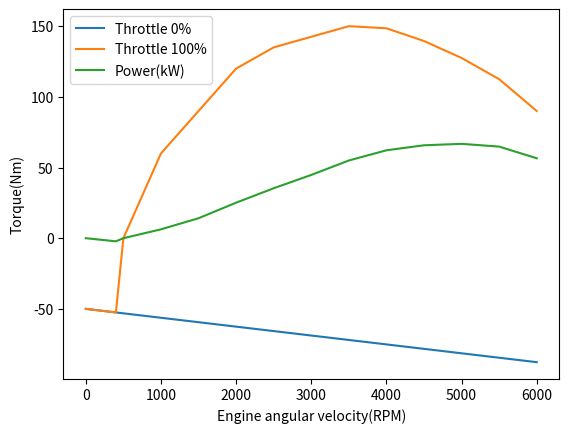
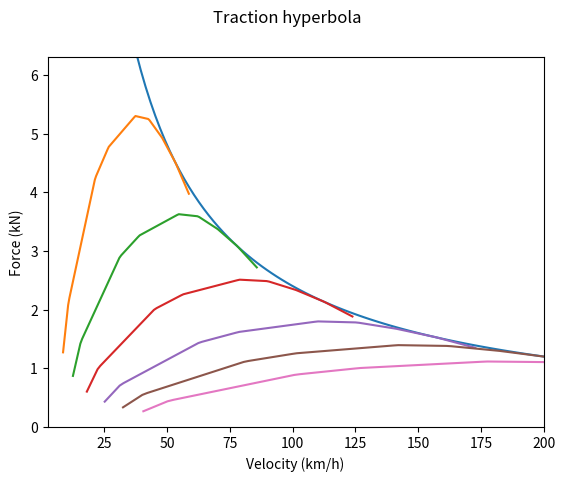

Reproduce these figures in Python, in order.
import math
import itertools
import numpy as np
import matplotlib.pyplot as plt
%matplotlib notebook

def rpm_to_rads(rpm):
    return rpm / 60 * (2.0 * math.pi)

def friction(coloumb_torque, viscous_coeff, rpm):
    return -(coloumb_torque + viscous_coeff \
             * rpm_to_rads(rpm))

rpms = [0., 400., 500., 1000., 1500., 2000., 2500., 3000., 3500., 4000., 4500., 5000., 5500., 6000.]
throttles = [0.0, 1.0]
coloumb_t = 50.0
visc_coeff = 0.06
brake_torque = [friction(coloumb_t, visc_coeff, rpm) for rpm in rpms]

max_eng_torque = 150.0
t = lambda x: max_eng_torque * x
max_torque = [friction(coloumb_t, visc_coeff, 0), friction(coloumb_t, visc_coeff, 400), t(0.0),
              t(0.4), t(0.6), t(0.8), t(0.9), t(0.95), t(1.0), t(0.99), t(0.93),
             t(0.85), t(0.75), t(0.6)]

fig = plt.figure()
ax = fig.add_subplot(1, 1, 1)
ax.set_xlabel("Engine angular velocity(RPM)")
ax.set_ylabel("Torque(Nm)")
ax.plot(rpms, brake_torque, label="Throttle 0%")
ax.plot(rpms, max_torque, label="Throttle 100%")
ax.plot(rpms, [rpm_to_rads(rpm) * torque / 1000 \
               for (rpm, torque) in itertools.zip_longest(rpms, max_torque)], label="Power(kW)")
ax.legend()

# Ideal traction hyperbola
%matplotlib notebook
# Constants
wheel_radius = 0.344
min_rpm = 800
max_rpm = 5500
max_vel = 200.0
gears = [3.8, 2.6, 1.8, 1.29, 1.0, 0.8]
diff = 3.2


min_vel = (rpm_to_rads(min_rpm) * wheel_radius / (gears[0] * diff))
vel_range = np.linspace(min_vel, max_vel / 3.6, 100)
rpm_range = np.linspace(min_rpm, max_rpm, 100)
torque_range = np.interp(rpm_range, rpms, max_torque)

max_power = max([t * rpm_to_rads(v) for (t, v) in itertools.zip_longest(torque_range, rpm_range)])

def g(gear):
    vel = []
    force = []
    tot_gear = gear * diff
    
    for (c, x) in itertools.zip_longest(torque_range, rpm_range):
        force.append((c * tot_gear) / wheel_radius)
        vel.append(rpm_to_rads(x) * wheel_radius / tot_gear)  
    return (force, vel)

fig = plt.figure()
fig.suptitle("Traction hyperbola")
ax = fig.add_subplot()
ax.set_xlabel("Velocity (km/h)")
ax.set_ylabel("Force (kN)")
ax.set_ylim([0.0, max(g(gears[0])[0]) * 1e-3 + 1])
ax.set_xlim([min_vel, max_vel])
ax.plot(vel_range * 3.6, (max_power / vel_range) * 1e-3)

for (f, v) in [g(gear) for gear in gears]:
    ax.plot(np.array(v) * 3.6, np.array(f) * 1e-3)
    
print(f"Power = {max_power / 1000}kW")

for (i, gear) in enumerate(gears):
    print(f"{i+1} Min = {g(gear)[1][0] * 3.6:.4}km/h. Max = {g(gear)[1][-1] * 3.6:.4}km/h")

# Theoretical cdA constant
air_density = 1.2041
# TODO: Exclude tire model rolling resistance
vel = vel_range[-1]
f = max_power / vel
print(f"cdA = {f / (0.5 * air_density * vel * vel)}")

# C code
print(f"Table torque_map = table_with_capacity({len(throttles)}, {len(rpms)});")
for (i, throttle) in enumerate(throttles):
    print(f"torque_map.x[{i}] = {throttle};")

for (i, rpm) in enumerate(rpms):
    # angular velocity must be in rad/s
    print(f"torque_map.y[{i}] = {rpm_to_rads(rpm)};")

for (i, bt) in enumerate(brake_torque):
    print(f"torque_map.z[0][{i}] = {bt};")

for (i, mt) in enumerate(max_torque):
    print(f"torque_map.z[1][{i}] = {mt};")